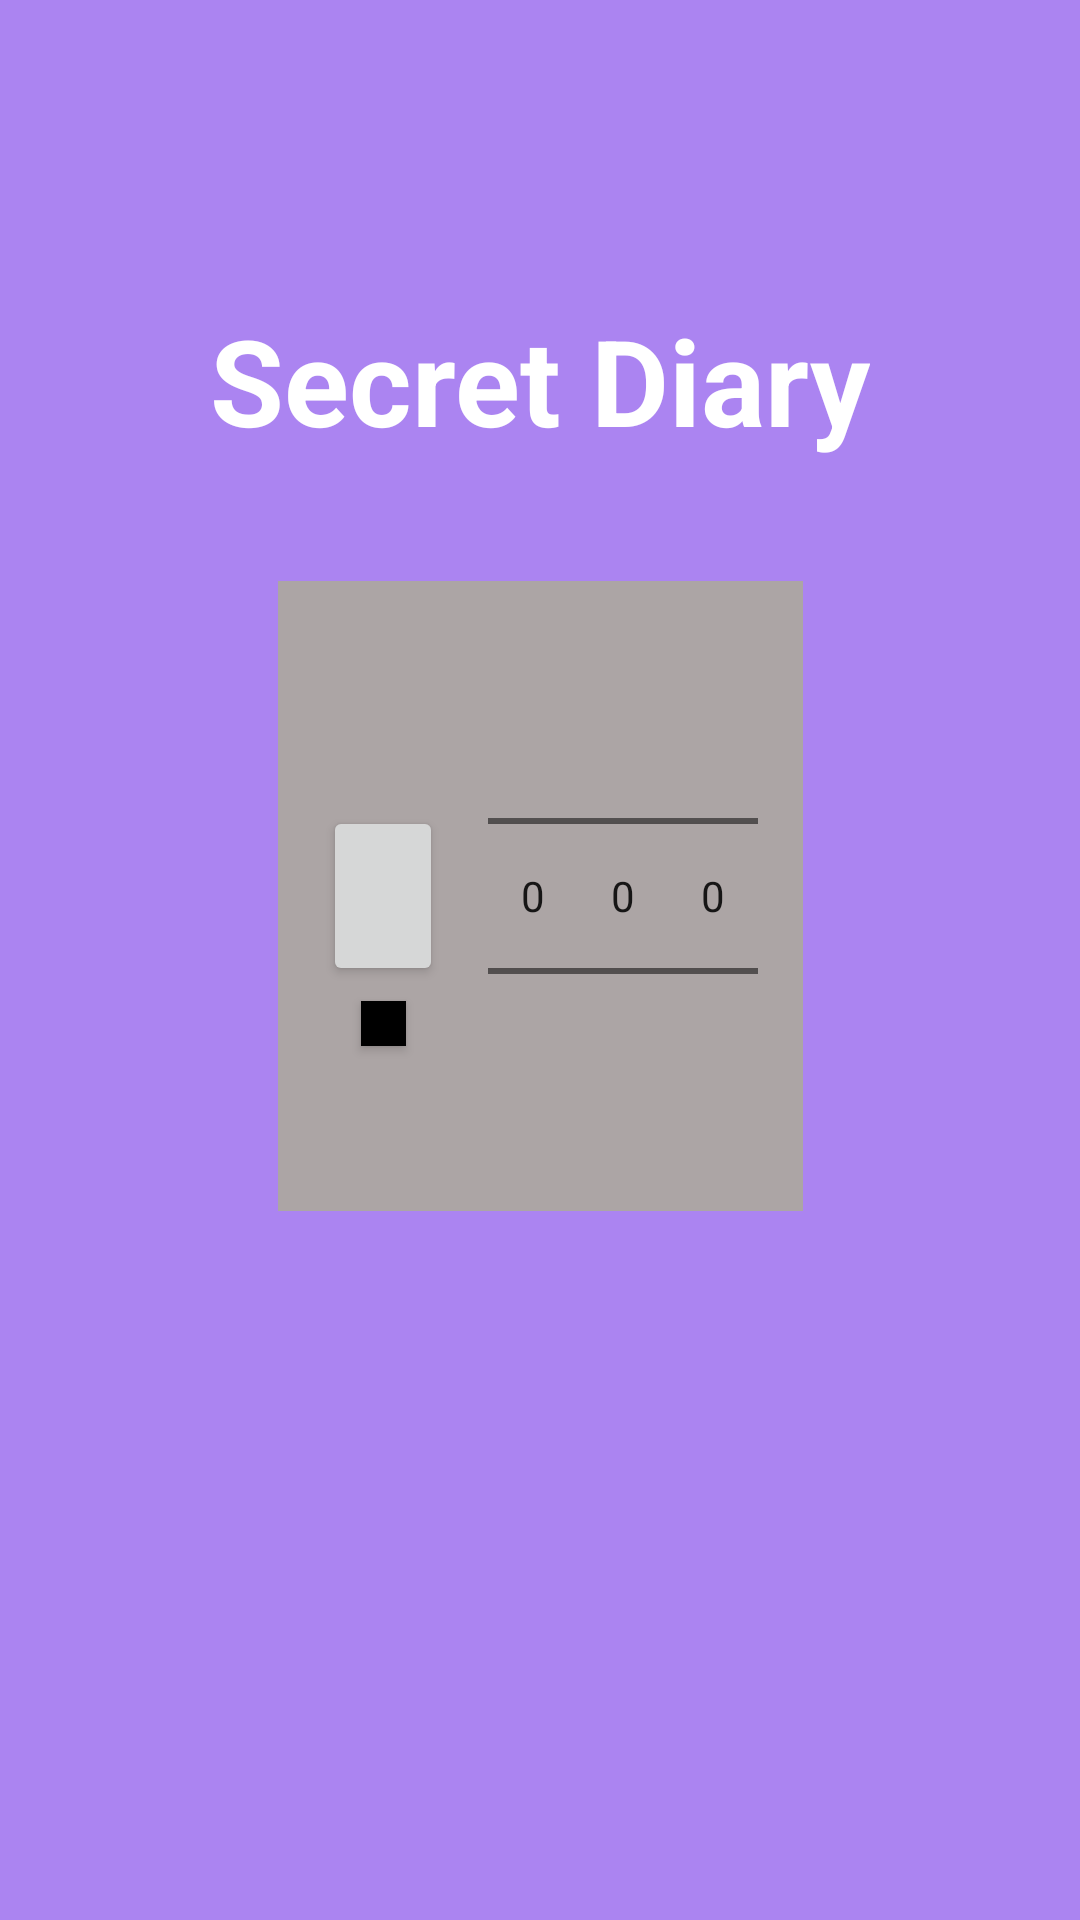

Produce the Android XML layout that renders to this screen, including the resource entries it uses.
<!-- AndroidManifest.xml: activity theme Theme.BasicReviewCodeNoTopBar -->
<!-- res/layout/activity_secret_diary.xml -->
<?xml version="1.0" encoding="utf-8"?>
<androidx.constraintlayout.widget.ConstraintLayout xmlns:android="http://schemas.android.com/apk/res/android"
    xmlns:app="http://schemas.android.com/apk/res-auto"
    xmlns:tools="http://schemas.android.com/tools"
    android:layout_width="match_parent"
    android:layout_height="match_parent"
    android:background="#AB84F1"
    tools:context=".SecretDiaryActivity">

    <TextView
        android:id="@+id/secret_text_view"
        android:layout_width="wrap_content"
        android:layout_height="wrap_content"
        android:layout_marginTop="100dp"
        android:text="Secret Diary"
        android:textColor="#ffffff"
        android:textSize="40dp"
        android:textStyle="bold"
        app:layout_constraintEnd_toEndOf="parent"
        app:layout_constraintStart_toStartOf="parent"
        app:layout_constraintTop_toTopOf="parent" />

    <androidx.constraintlayout.widget.ConstraintLayout
        android:id="@+id/secret_constraint"
        android:layout_width="wrap_content"
        android:layout_height="wrap_content"
        android:background="#ACA5A5"
        android:padding="15dp"
        app:layout_constraintBottom_toBottomOf="parent"
        app:layout_constraintEnd_toEndOf="parent"
        app:layout_constraintStart_toStartOf="parent"
        app:layout_constraintTop_toTopOf="parent"
        app:layout_constraintVertical_bias="0.45">

        <NumberPicker
            android:id="@+id/secret_number_picker_one"
            android:layout_width="30dp"
            android:layout_height="wrap_content"
            app:layout_constraintTop_toTopOf="@+id/secret_constraint"
            app:layout_constraintBottom_toBottomOf="@+id/secret_constraint"
            app:layout_constraintStart_toEndOf="@id/secret_open_btn"
            android:layout_marginStart="15dp"/>

        <NumberPicker
            android:id="@+id/secret_number_picker_two"
            android:layout_width="30dp"
            android:layout_height="wrap_content"
            app:layout_constraintStart_toEndOf="@+id/secret_number_picker_one"
            app:layout_constraintTop_toTopOf="@+id/secret_number_picker_one"
            app:layout_constraintBottom_toBottomOf="@+id/secret_number_picker_one"/>

        <NumberPicker
            android:id="@+id/secret_number_picker_three"
            android:layout_width="30dp"
            android:layout_height="wrap_content"
            app:layout_constraintStart_toEndOf="@id/secret_number_picker_two"
            app:layout_constraintTop_toTopOf="@id/secret_number_picker_one"/>

        <androidx.appcompat.widget.AppCompatButton
            android:id="@+id/secret_open_btn"
            android:layout_width="40dp"
            android:layout_height="60dp"
            app:layout_constraintEnd_toStartOf="@id/secret_number_picker_one"
            app:layout_constraintTop_toTopOf="@id/secret_number_picker_one"
            app:layout_constraintBottom_toBottomOf="@id/secret_number_picker_one"
            app:layout_constraintStart_toStartOf="@id/secret_constraint" />

        <androidx.appcompat.widget.AppCompatButton
            android:id="@+id/secret_password_change"
            android:layout_width="15dp"
            android:layout_height="15dp"
            android:background="#000000"
            android:layout_marginTop="5dp"
            app:layout_constraintStart_toStartOf="@id/secret_open_btn"
            app:layout_constraintEnd_toEndOf="@id/secret_open_btn"
            app:layout_constraintTop_toBottomOf="@id/secret_open_btn"/>

    </androidx.constraintlayout.widget.ConstraintLayout>

</androidx.constraintlayout.widget.ConstraintLayout>
<!-- resources referenced by this layout -->
<resources>
  <style name="Theme.BasicReviewCodeNoTopBar" parent="Theme.MaterialComponents.DayNight.NoActionBar">
  
  
          <item name="android:statusBarColor" tools:targetApi="l">@color/status_bar</item>
          <item name="android:windowLightStatusBar">true</item>
  
      </style>
  <color name="status_bar">#00000000</color>
</resources>
